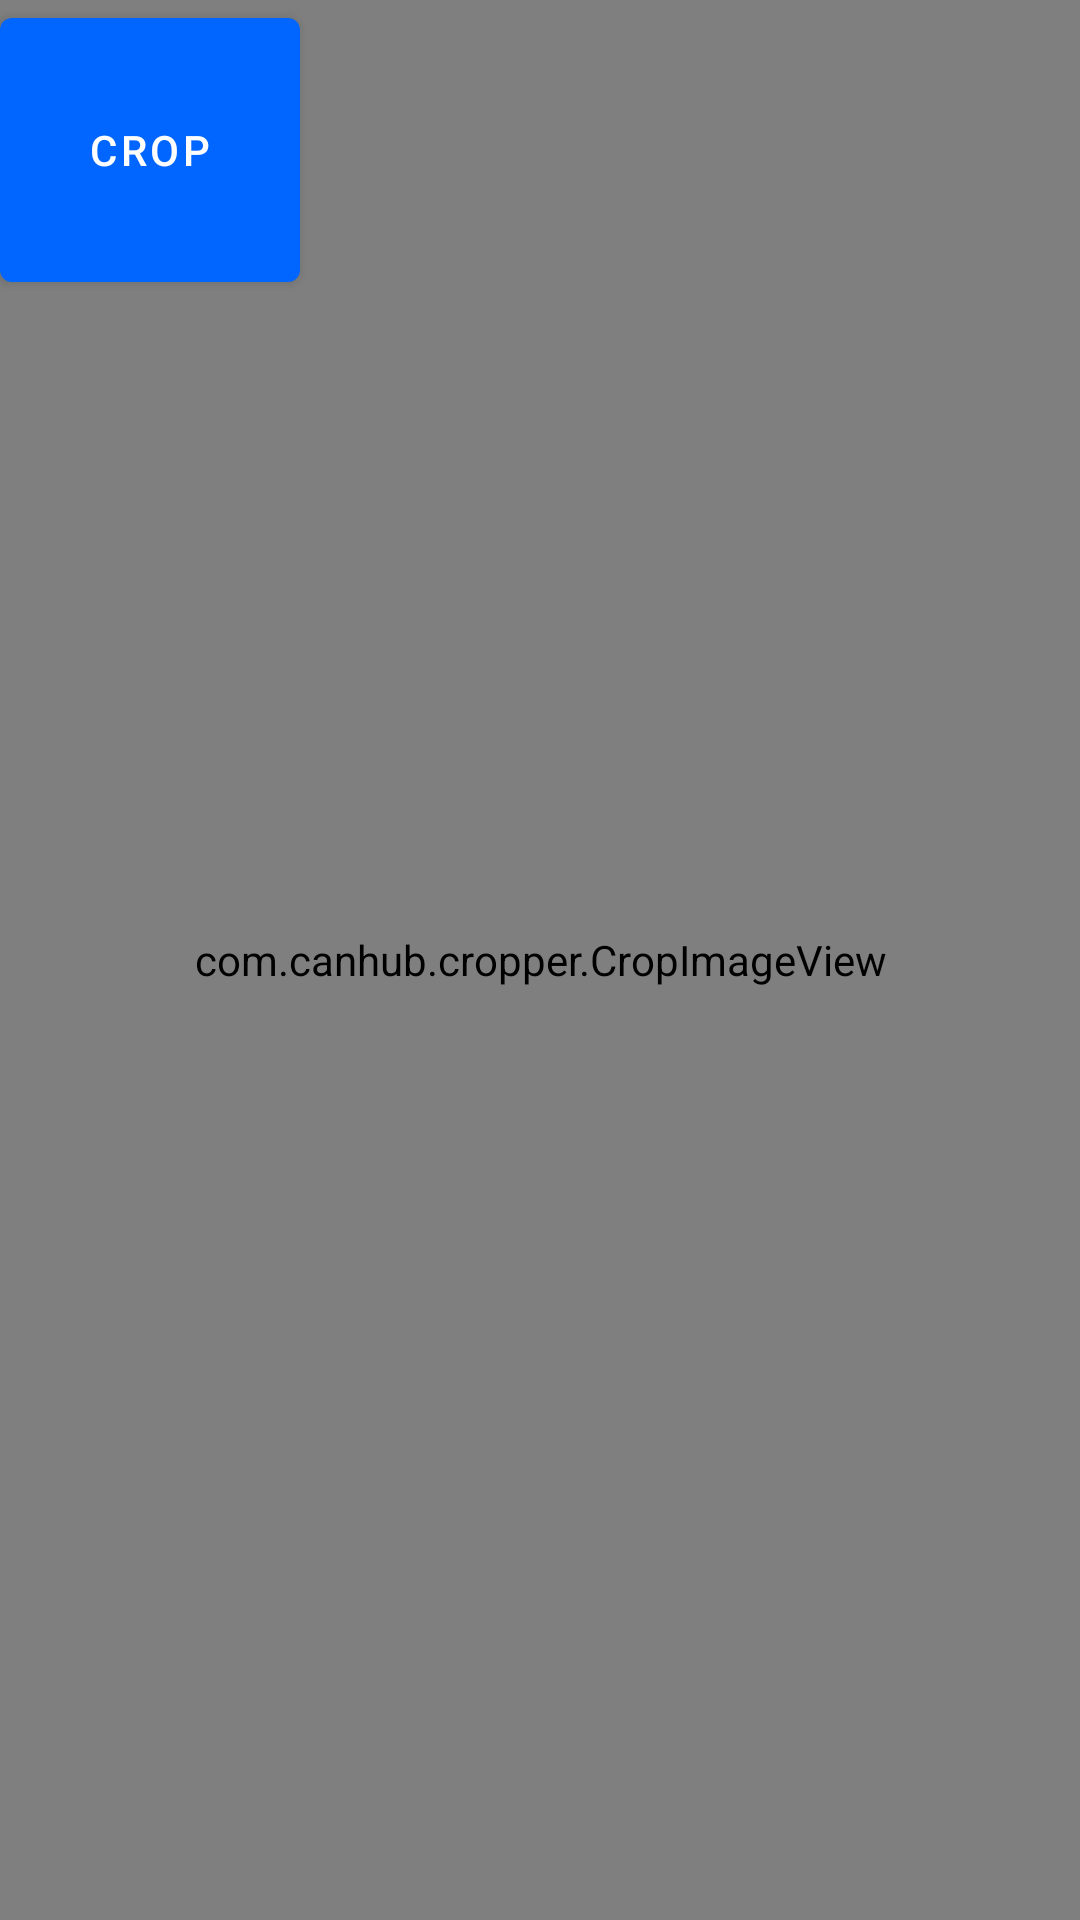

Reconstruct the res/layout file that produces this screen, plus the resources it refers to.
<!-- AndroidManifest.xml: application theme Theme.Certificates.Launch -->
<!-- res/layout/fragment_scan_qr_image.xml -->
<?xml version="1.0" encoding="utf-8"?>
<layout xmlns:android="http://schemas.android.com/apk/res/android"
    xmlns:tools="http://schemas.android.com/tools">

    <data>

    </data>

    <FrameLayout
        android:background="@color/background_primary"
        android:layout_width="match_parent"
        android:layout_height="match_parent"
        tools:context=".feature.scanQR.view.ScanQrImageFragment">

        <com.google.android.material.button.MaterialButton
            android:id="@+id/crop_image_button"
            android:layout_width="100dp"
            android:text="crop"
            android:layout_height="100dp"/>

       <com.canhub.cropper.CropImageView
           android:id="@+id/crop_image"
           android:layout_width="match_parent"
           android:layout_height="match_parent"/>

    </FrameLayout>
</layout>
<!-- resources referenced by this layout -->
<resources>
  <color name="background_primary">#ffffff</color>
  <style name="Theme.Certificates.Launch" parent="Theme.Certificates">
          <item name="android:windowBackground">@drawable/splash_screen</item>
      </style>
  <style name="Theme.Certificates" parent="Theme.MaterialComponents.DayNight.NoActionBar">
          
          <item name="colorPrimary">@color/accent_primary</item>
          <item name="colorPrimaryVariant">@color/purple_700</item>
          <item name="colorOnPrimary">@color/white</item>
          
          <item name="colorSecondary">@color/teal_200</item>
          <item name="colorSecondaryVariant">@color/teal_700</item>
          <item name="colorOnSecondary">@color/black</item>
          
          <item name="android:statusBarColor">@color/background_primary</item>
          
          <item name="materialCardViewStyle">@style/Theme.Certificates.CardView</item>
          <item name="android:windowBackground">@color/background_primary</item>
      </style>
  <!-- drawable splash_screen (drawable) -->
  <?xml version="1.0" encoding="utf-8"?>
  <layer-list xmlns:android="http://schemas.android.com/apk/res/android"
      android:opacity="opaque">
  
      <item android:drawable="@color/accent_primary" />
      <item android:drawable="@drawable/illustration_pattern" />
  
      <item
          android:gravity="center"
          android:bottom="60dp"
          android:drawable="@drawable/ic_logo" />
      <item
          android:gravity="center"
          android:top="60dp"
          android:drawable="@drawable/ic_logo_text" />
  
  </layer-list>
  <color name="accent_primary">#0066FF</color>
  <color name="purple_700">#FF3700B3</color>
  <color name="white">#FFFFFFFF</color>
  <color name="teal_200">#FF03DAC5</color>
  <color name="teal_700">#FF018786</color>
  <color name="black">#FF000000</color>
  <style name="Theme.Certificates.CardView" parent="Widget.MaterialComponents.CardView">
          <item name="cardCornerRadius">16dp</item>
          <item name="android:clickable">true</item>
          <item name="android:checkable">true</item>
          <item name="android:focusable">true</item>
          <item name="cardBackgroundColor">@color/background_secondary</item>
      </style>
  <color name="background_secondary">#F8F8F8</color>
</resources>
